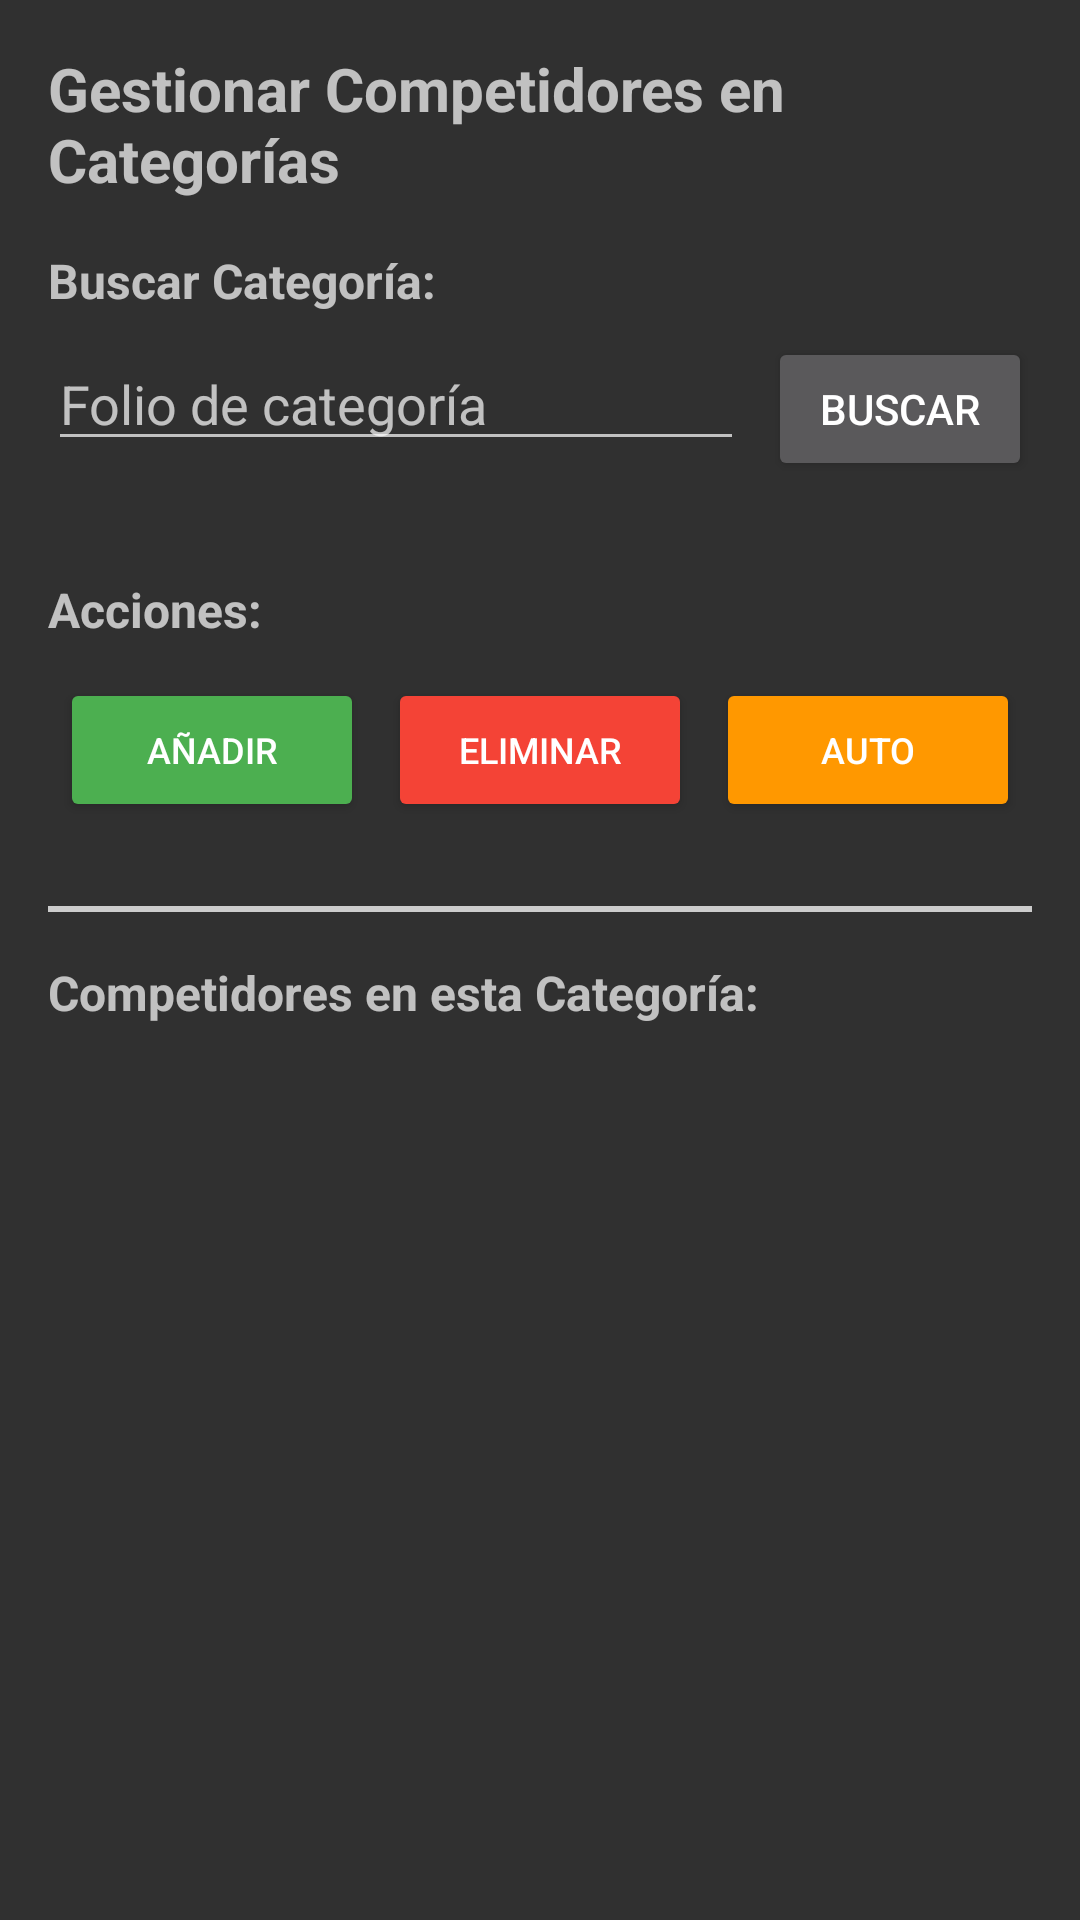

Here is an Android app screen rendered from its layout file. Give the layout XML and the strings, colors and styles it references.
<!-- AndroidManifest.xml: application theme Theme.AppCompat -->
<!-- res/layout/fragment_manage_category_competitors.xml -->
<?xml version="1.0" encoding="utf-8"?>
<ScrollView xmlns:android="http://schemas.android.com/apk/res/android"
    xmlns:app="http://schemas.android.com/apk/res-auto"
    android:layout_width="match_parent"
    android:layout_height="match_parent"
    android:padding="16dp">

    <LinearLayout
        android:layout_width="match_parent"
        android:layout_height="wrap_content"
        android:orientation="vertical">

        <TextView
            android:layout_width="match_parent"
            android:layout_height="wrap_content"
            android:text="Gestionar Competidores en Categorías"
            android:textSize="20sp"
            android:textStyle="bold"
            android:layout_marginBottom="16dp" />

        
        <TextView
            android:layout_width="match_parent"
            android:layout_height="wrap_content"
            android:text="Buscar Categoría:"
            android:textStyle="bold"
            android:textSize="16sp"
            android:layout_marginBottom="8dp" />

        <LinearLayout
            android:layout_width="match_parent"
            android:layout_height="wrap_content"
            android:orientation="horizontal"
            android:layout_marginBottom="16dp">

            <EditText
                android:id="@+id/et_category_folio"
                android:layout_width="0dp"
                android:layout_height="wrap_content"
                android:layout_weight="1"
                android:hint="Folio de categoría"
                android:inputType="text"
                android:layout_marginEnd="8dp" />

            <Button
                android:id="@+id/btn_search_category"
                android:layout_width="wrap_content"
                android:layout_height="wrap_content"
                android:text="Buscar" />

        </LinearLayout>

        
        <androidx.cardview.widget.CardView
            android:layout_width="match_parent"
            android:layout_height="wrap_content"
            android:layout_marginBottom="16dp"
            app:cardElevation="4dp"
            app:cardCornerRadius="8dp">

            <TextView
                android:id="@+id/tv_category_info"
                android:layout_width="match_parent"
                android:layout_height="wrap_content"
                android:text="Información de la categoría"
                android:textSize="14sp"
                android:padding="12dp"
                android:background="#E3F2FD"
                android:visibility="gone" />

        </androidx.cardview.widget.CardView>

        
        <TextView
            android:layout_width="match_parent"
            android:layout_height="wrap_content"
            android:text="Acciones:"
            android:textStyle="bold"
            android:textSize="16sp"
            android:layout_marginBottom="8dp" />

        <LinearLayout
            android:layout_width="match_parent"
            android:layout_height="wrap_content"
            android:orientation="horizontal"
            android:weightSum="3"
            android:layout_marginBottom="16dp">

            <Button
                android:id="@+id/btn_add_competitor_to_category"
                android:layout_width="0dp"
                android:layout_height="wrap_content"
                android:layout_weight="1"
                android:text="Añadir"
                android:textSize="12sp"
                android:layout_margin="4dp"
                android:backgroundTint="#4CAF50" />

            <Button
                android:id="@+id/btn_remove_competitor_from_category"
                android:layout_width="0dp"
                android:layout_height="wrap_content"
                android:layout_weight="1"
                android:text="Eliminar"
                android:textSize="12sp"
                android:layout_margin="4dp"
                android:backgroundTint="#F44336" />

            <Button
                android:id="@+id/btn_auto_assign_competitors"
                android:layout_width="0dp"
                android:layout_height="wrap_content"
                android:layout_weight="1"
                android:text="Auto"
                android:textSize="12sp"
                android:layout_margin="4dp"
                android:backgroundTint="#FF9800" />

        </LinearLayout>

        
        <View
            android:layout_width="match_parent"
            android:layout_height="2dp"
            android:background="#CCCCCC"
            android:layout_marginTop="8dp"
            android:layout_marginBottom="16dp" />

        <TextView
            android:layout_width="match_parent"
            android:layout_height="wrap_content"
            android:text="Competidores en esta Categoría:"
            android:textStyle="bold"
            android:textSize="16sp"
            android:layout_marginBottom="8dp" />

        <TextView
            android:id="@+id/tv_competitor_count"
            android:layout_width="match_parent"
            android:layout_height="wrap_content"
            android:text="Total: 0"
            android:textSize="14sp"
            android:textColor="#666666"
            android:layout_marginBottom="12dp"
            android:visibility="gone" />

        <androidx.recyclerview.widget.RecyclerView
            android:id="@+id/recycler_category_competitors"
            android:layout_width="match_parent"
            android:layout_height="wrap_content"
            android:minHeight="200dp" />

    </LinearLayout>

</ScrollView>
<!-- resources referenced by this layout -->
<resources>

</resources>
